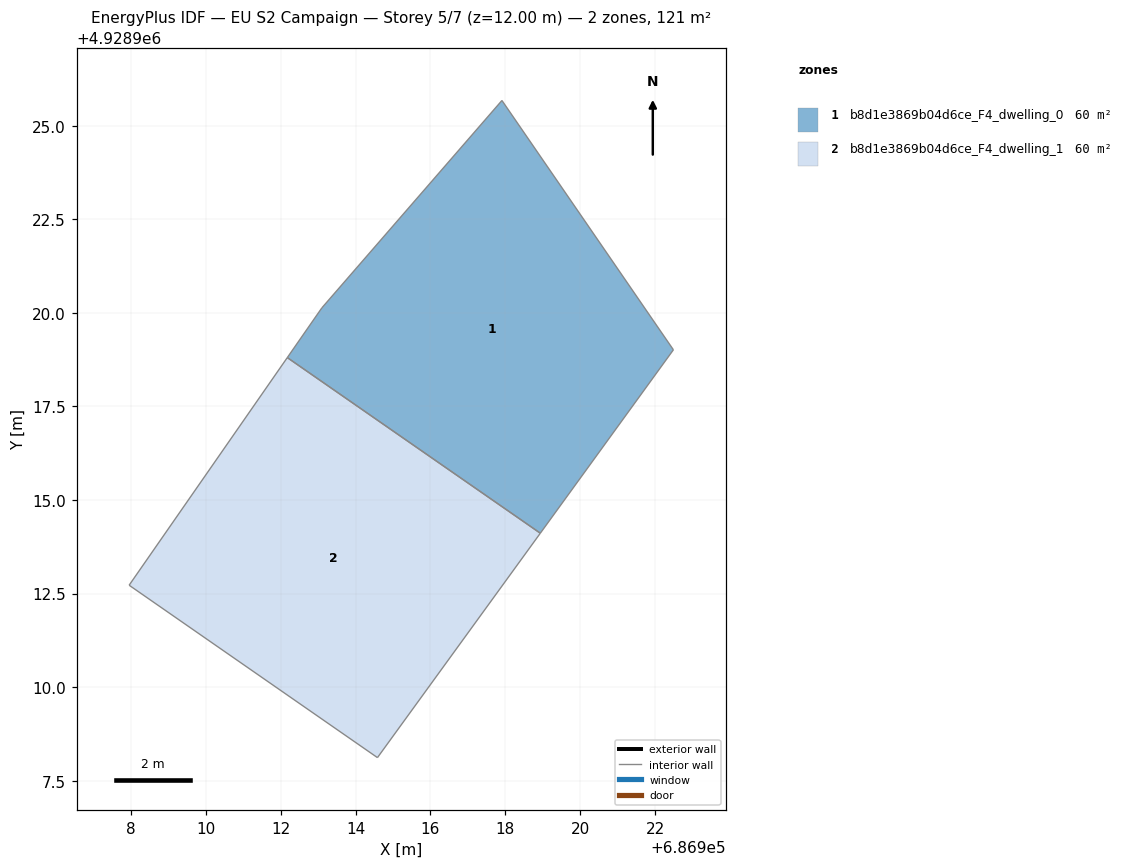
=== STOREY PLAN SPEC (per zone: floor XY polygon, exterior-wall plan segments, windows/doors) ===
zone 1: b8d1e3869b04d6ce_F4_dwelling_0  (60.3 m²)
  floor: (686918.93, 4928914.11) (686922.49, 4928919.01) (686917.91, 4928925.67) (686913.10, 4928920.13) (686912.18, 4928918.80)
  interior walls: 5
zone 2: b8d1e3869b04d6ce_F4_dwelling_1  (60.3 m²)
  floor: (686914.58, 4928908.12) (686918.93, 4928914.11) (686912.18, 4928918.80) (686907.95, 4928912.72)
  interior walls: 4

=== DERIVED (storey summary) ===
Building: EU S2 Campaign
Storey: 5 of 7  (floor level z = 12.00 m)
Storey gross floor area: 120.7 m²
Zones on this storey: 2
  - b8d1e3869b04d6ce_F4_dwelling_0: floor 60.3 m²
  - b8d1e3869b04d6ce_F4_dwelling_1: floor 60.3 m²
Zone adjacency: (none detected)